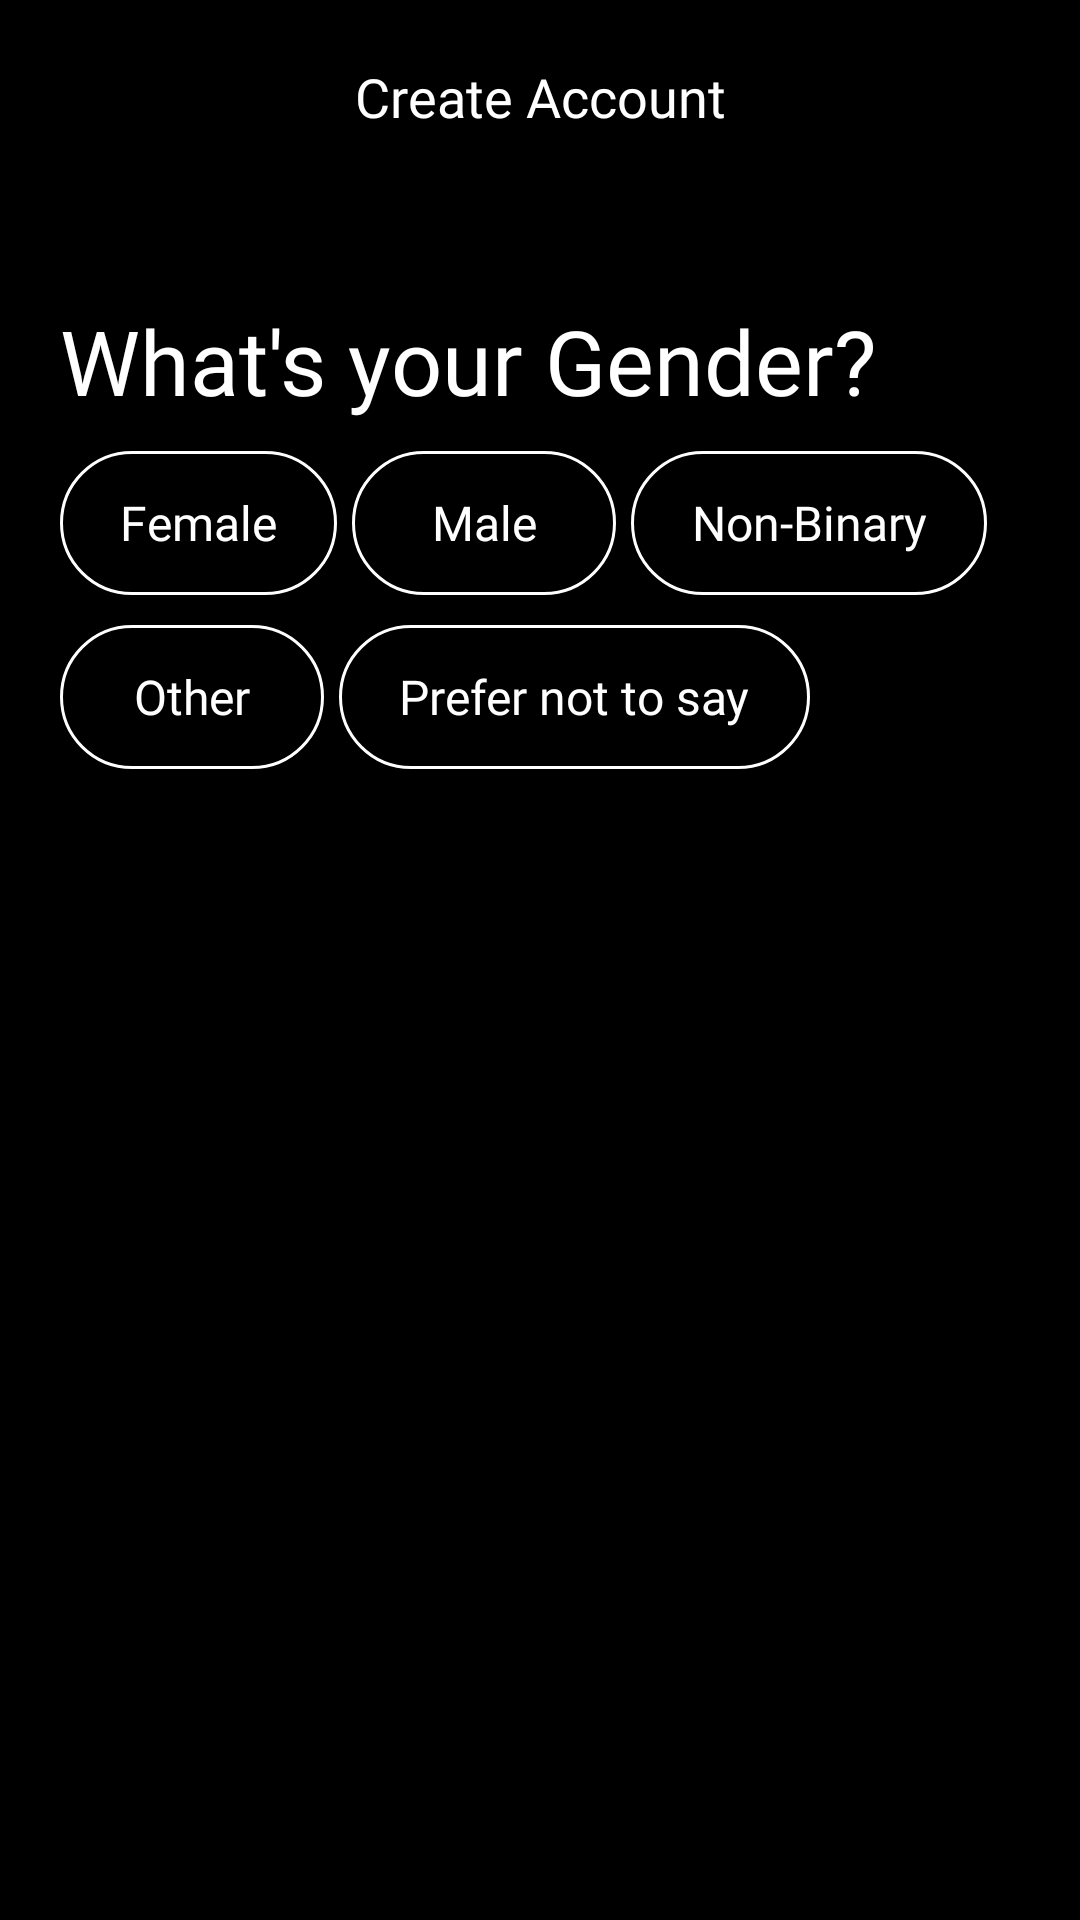

Write the Android layout XML for this screen, with the resource values it uses.
<!-- AndroidManifest.xml: application theme Theme.MeloSphere -->
<!-- res/layout/fragment_gender.xml -->
<?xml version="1.0" encoding="utf-8"?>
<androidx.constraintlayout.widget.ConstraintLayout xmlns:tools="http://schemas.android.com/tools"
    xmlns:android="http://schemas.android.com/apk/res/android"
    android:layout_height="match_parent"
    android:layout_width="match_parent"
    xmlns:app="http://schemas.android.com/apk/res-auto"
    android:background="@color/black"
    tools:context=".GenderFragment"
    >

    <ImageView
        android:layout_width="30dp"
        android:layout_height="30dp"
        app:layout_constraintLeft_toLeftOf="parent"
        app:layout_constraintTop_toTopOf="parent"
        android:layout_margin="20dp"
        android:src="@drawable/baseline_arrow_back_24"
        android:id="@+id/backGender"
        />

    <TextView
        android:layout_width="wrap_content"
        android:layout_height="wrap_content"
        app:layout_constraintTop_toTopOf="parent"
        app:layout_constraintLeft_toLeftOf="parent"
        app:layout_constraintRight_toRightOf="parent"
        android:layout_marginTop="20dp"
        android:textSize="18dp"
        android:text="Create Account"
        android:textColor="@color/white"
        android:fontFamily="@font/inter_semibold"
        />


    <TextView
        android:id="@+id/headPassword"
        android:layout_width="match_parent"
        android:layout_height="wrap_content"
        android:layout_marginLeft="20dp"
        android:layout_marginTop="100dp"
        android:layout_marginRight="20dp"
        android:fontFamily="@font/inter_bold"
        android:text="What's your Gender?"
        android:textColor="@color/white"
        android:textSize="30dp"
        app:layout_constraintHorizontal_bias="0.0"
        app:layout_constraintLeft_toLeftOf="parent"
        app:layout_constraintRight_toRightOf="parent"
        app:layout_constraintTop_toTopOf="parent" />

    <androidx.appcompat.widget.AppCompatButton
        android:id="@+id/female"
        android:layout_width="wrap_content"
        android:layout_height="wrap_content"
        app:layout_constraintLeft_toLeftOf="parent"
        app:layout_constraintTop_toBottomOf="@id/headPassword"
        android:layout_marginTop="10dp"
        android:layout_marginRight="30dp"
        android:layout_marginLeft="20dp"
        android:background="@drawable/transparent_button"
        android:text="Female"
        android:textColor="@color/white"
        android:textAllCaps="false"
        android:textSize="16dp"
        android:paddingLeft="20dp"
        android:paddingRight="20dp"
        android:fontFamily="@font/inter_semibold"
        />

    <androidx.appcompat.widget.AppCompatButton
        android:id="@+id/male"
        android:layout_width="wrap_content"
        android:layout_height="wrap_content"
        app:layout_constraintLeft_toRightOf="@id/female"
        app:layout_constraintTop_toBottomOf="@id/headPassword"
        android:layout_marginTop="10dp"
        android:layout_marginRight="30dp"
        android:layout_marginLeft="5dp"
        android:background="@drawable/transparent_button"
        android:text="Male"
        android:textColor="@color/white"
        android:textAllCaps="false"
        android:textSize="16dp"
        android:fontFamily="@font/inter_semibold"
        />

    <androidx.appcompat.widget.AppCompatButton
        android:id="@+id/nonBinary"
        android:layout_width="wrap_content"
        android:layout_height="wrap_content"
        app:layout_constraintLeft_toRightOf="@id/male"
        app:layout_constraintTop_toBottomOf="@id/headPassword"
        android:layout_marginTop="10dp"
        android:layout_marginRight="30dp"
        android:layout_marginLeft="5dp"
        android:background="@drawable/transparent_button"
        android:text="Non-Binary"
        android:textColor="@color/white"
        android:textAllCaps="false"
        android:paddingLeft="20dp"
        android:paddingRight="20dp"
        android:textSize="16dp"
        android:fontFamily="@font/inter_semibold"
        />

    <androidx.appcompat.widget.AppCompatButton
        android:id="@+id/other"
        android:layout_width="wrap_content"
        android:layout_height="wrap_content"
        app:layout_constraintLeft_toLeftOf="parent"
        app:layout_constraintTop_toBottomOf="@id/female"
        android:layout_marginTop="10dp"
        android:layout_marginRight="30dp"
        android:layout_marginLeft="20dp"
        android:background="@drawable/transparent_button"
        android:text="Other"
        android:textColor="@color/white"
        android:textAllCaps="false"
        android:textSize="16dp"
        android:fontFamily="@font/inter_semibold"
        />

    <androidx.appcompat.widget.AppCompatButton
        android:id="@+id/notSay"
        android:layout_width="wrap_content"
        android:layout_height="wrap_content"
        app:layout_constraintLeft_toRightOf="@id/other"
        app:layout_constraintTop_toBottomOf="@id/male"
        android:layout_marginTop="10dp"
        android:layout_marginRight="30dp"
        android:layout_marginLeft="5dp"
        android:background="@drawable/transparent_button"
        android:text="Prefer not to say"
        android:textColor="@color/white"
        android:textAllCaps="false"
        android:paddingLeft="20dp"
        android:paddingRight="20dp"
        android:textSize="16dp"
        android:fontFamily="@font/inter_semibold"
        />
</androidx.constraintlayout.widget.ConstraintLayout>
<!-- resources referenced by this layout -->
<resources>
  <color name="black">#FF000000</color>
  <color name="white">#FFFFFFFF</color>
  <!-- drawable transparent_button (drawable) -->
  <?xml version = "1.0" encoding = "utf-8"?>
  <selector xmlns:android = "http://schemas.android.com/apk/res/android">
      <item android:state_pressed = "false">
          <shape android:shape = "rectangle">
              <corners android:radius="100dp"/>
              <stroke android:width="1dp" android:color="#ffff"/>
              <solid android:color = "#0000"/>
          </shape>
      </item>
      <item android:state_pressed = "true">
          <shape android:shape = "rectangle">
              <corners android:radius="100dp"/>
              <stroke android:width="1dp" android:color="#ffff"/>
              <solid android:color = "#6c757d"/>
          </shape>
      </item>
  </selector>
  <style name="Theme.MeloSphere" parent="Base.Theme.MeloSphere">
          <item name="colorPrimary">#000</item>
          <item name="fontFamily">@font/inter_semibold</item>
      </style>
  <style name="Base.Theme.MeloSphere" parent="Theme.Material3.DayNight.NoActionBar">
          
           <item name="colorPrimary">#000</item>
          <item name="android:navigationBarColor">#000</item>
  
  
      </style>
</resources>
